Image classification data set "Dataset Rose" (siddhesh0309/Flower-Doc on GitHub). Class labels (6): black spot, downy mildew, fresh leaf, rose botrytis, rose crown gall, rose dying.

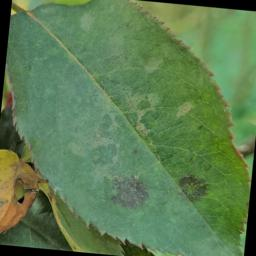
Label: black spot

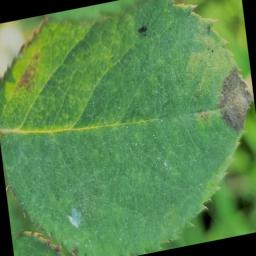
Label: black spot

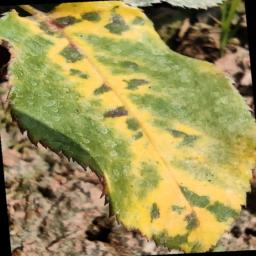
Label: downy mildew

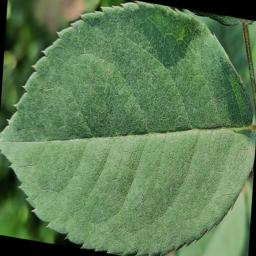
Label: fresh leaf

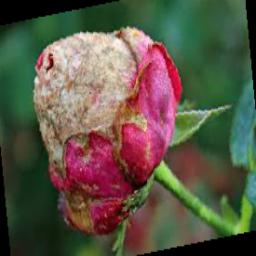
Label: rose dying

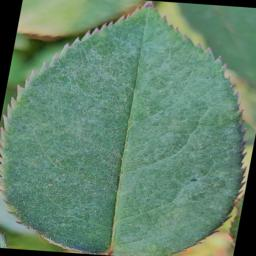
Label: fresh leaf
